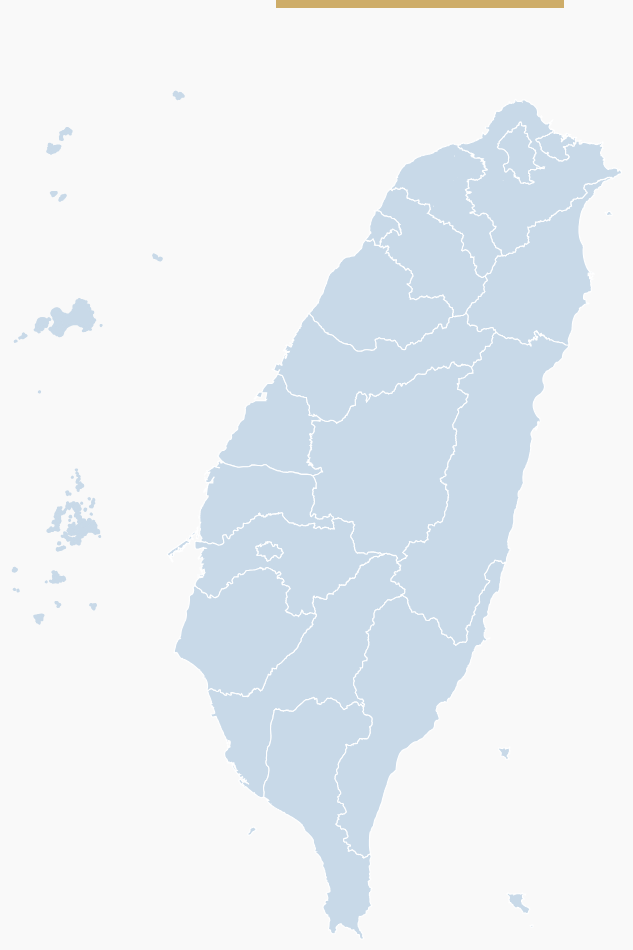
D3 v4 page, settled after 480 driven frames (8 s of simulated time); the page loaded 2 data file(s).


// ── assets/js/customize.js
var width = document.body.clientWidth;
$(function () {
	if (width < 768) {
        $('nav').hide();
    }
    $('.hamburger').click(function(){
        $(this).toggleClass('active');
        $('nav').slideToggle();
    });
});

function openShare() {
    if ( width <= 1024 ) {
        $('.county-share > span').click(function(){
            $('.share-wrapper').fadeIn();
        })
    }
}
function closeShare() {
    if ( width <= 1024 ) {
        $('.county-share-close').click(function(){
            $('.share-wrapper').fadeOut();
        })
    }
}
function accordion() {
    $('.accordion-item').each(function(){
        $(this).children('.accordion-head').click(function(){
            $(this).parent('.accordion-item').siblings().children('.accordion-head').removeClass('active');
            $(this).parent('.accordion-item').siblings().children('.accordion-body').slideUp();
            $(this).toggleClass('active');
            $(this).siblings('.accordion-body').slideToggle();
        });
    });
};

// ── assets/js/map.js
$(function () {
	var width = document.body.clientWidth;
	var height = document.body.clientHeight;
	if (width >= 1200) {
		width = 535;
		height = 800;
	} else if (width >= 1024 && width < 1200) {
		width = (document.body.clientWidth * 0.9) - 185 - 40 - 20;
		height = width * 1.5;
	} else if (width >= 768 && width < 1024) {
		width = 435;
		height = width * 1.5;
	} else {
		height = width * 1.5;
	}
	var center = [width / 2, height / 2];
	var x = 480,
		y = 480,
		vWidth = 960;
	var k;
	var zoom_time = 1000;
	var path = d3.geoPath();
	var svg_feature = d3
		.select("#map")
		.append("svg")
		.attr("class", "maps")
		.attr("width", width)
		.attr("height", height);
	var div = d3.select("#tooltip").style("display", 'none');
	var divname = d3.select("#tooltip-name").style("display", 'none');
	d3.queue()
		.defer(d3.json, "assets/js/tw-county-topo.json")
		.defer(d3.json, "assets/js/data.json")
		.awaitAll(initialize);
	function initialize(error, results) {
		if (error) {
			throw error;
		}
		var check = false;
		(function (a) {
			if (
				/(android|bb\d+|meego).+mobile|avantgo|bada\/|blackberry|blazer|compal|elaine|fennec|hiptop|iemobile|ip(hone|od)|iris|kindle|lge |maemo|midp|mmp|mobile.+firefox|netfront|opera m(ob|in)i|palm( os)?|phone|p(ixi|re)\/|plucker|pocket|psp|series(4|6)0|symbian|treo|up\.(browser|link)|vodafone|wap|windows ce|xda|xiino/i.test(
					a
				) ||
				/1207|6310|6590|3gso|4thp|50[1-6]i|770s|802s|a wa|abac|ac(er|oo|s\-)|ai(ko|rn)|al(av|ca|co)|amoi|an(ex|ny|yw)|aptu|ar(ch|go)|as(te|us)|attw|au(di|\-m|r |s )|avan|be(ck|ll|nq)|bi(lb|rd)|bl(ac|az)|br(e|v)w|bumb|bw\-(n|u)|c55\/|capi|ccwa|cdm\-|cell|chtm|cldc|cmd\-|co(mp|nd)|craw|da(it|ll|ng)|dbte|dc\-s|devi|dica|dmob|do(c|p)o|ds(12|\-d)|el(49|ai)|em(l2|ul)|er(ic|k0)|esl8|ez([4-7]0|os|wa|ze)|fetc|fly(\-|_)|g1 u|g560|gene|gf\-5|g\-mo|go(\.w|od)|gr(ad|un)|haie|hcit|hd\-(m|p|t)|hei\-|hi(pt|ta)|hp( i|ip)|hs\-c|ht(c(\-| |_|a|g|p|s|t)|tp)|hu(aw|tc)|i\-(20|go|ma)|i230|iac( |\-|\/)|ibro|idea|ig01|ikom|im1k|inno|ipaq|iris|ja(t|v)a|jbro|jemu|jigs|kddi|keji|kgt( |\/)|klon|kpt |kwc\-|kyo(c|k)|le(no|xi)|lg( g|\/(k|l|u)|50|54|\-[a-w])|libw|lynx|m1\-w|m3ga|m50\/|ma(te|ui|xo)|mc(01|21|ca)|m\-cr|me(rc|ri)|mi(o8|oa|ts)|mmef|mo(01|02|bi|de|do|t(\-| |o|v)|zz)|mt(50|p1|v )|mwbp|mywa|n10[0-2]|n20[2-3]|n30(0|2)|n50(0|2|5)|n7(0(0|1)|10)|ne((c|m)\-|on|tf|wf|wg|wt)|nok(6|i)|nzph|o2im|op(ti|wv)|oran|owg1|p800|pan(a|d|t)|pdxg|pg(13|\-([1-8]|c))|phil|pire|pl(ay|uc)|pn\-2|po(ck|rt|se)|prox|psio|pt\-g|qa\-a|qc(07|12|21|32|60|\-[2-7]|i\-)|qtek|r380|r600|raks|rim9|ro(ve|zo)|s55\/|sa(ge|ma|mm|ms|ny|va)|sc(01|h\-|oo|p\-)|sdk\/|se(c(\-|0|1)|47|mc|nd|ri)|sgh\-|shar|sie(\-|m)|sk\-0|sl(45|id)|sm(al|ar|b3|it|t5)|so(ft|ny)|sp(01|h\-|v\-|v )|sy(01|mb)|t2(18|50)|t6(00|10|18)|ta(gt|lk)|tcl\-|tdg\-|tel(i|m)|tim\-|t\-mo|to(pl|sh)|ts(70|m\-|m3|m5)|tx\-9|up(\.b|g1|si)|utst|v400|v750|veri|vi(rg|te)|vk(40|5[0-3]|\-v)|vm40|voda|vulc|vx(52|53|60|61|70|80|81|83|85|98)|w3c(\-| )|webc|whit|wi(g |nc|nw)|wmlb|wonu|x700|yas\-|your|zeto|zte\-/i.test(
					a.substr(0, 4)
				)
			)
			check = true;
		})(navigator.userAgent || navigator.vendor || window.opera);
		var counties_feature = topojson.feature(
			results[0],
			results[0].objects.counties
		).features;
		var data = results[1];
		var dragcontainer = d3
			.drag()
			.on("start", function () {
				div.transition().duration(400).style("display", 'block');
			// })
			// .on("drag", function (d, i) {
			// 	this.x = this.x || 0;
			// 	this.y = this.y || 0;
			// 	this.x += d3.event.dx;
			// 	this.y += d3.event.dy;
			// 	var k = height / vWidth;
			// 	d3.select(this).attr(
			// 		"transform", "translate(" + center[0] + "," + center[1] + ")scale(" + k + ")translate(" + -x + "," + -y + ")" + "translate(" + this.x / k + "," + this.y / k + ")"
			// 	);
			});
		var g_feature = svg_feature.append("g").call(dragcontainer);
		var countyPaths_feature = g_feature
			.selectAll(".county")
			.data(counties_feature)
			.enter()
			.append("path")
			.attr("class", "county")
			.attr("d", path)
			.attr("rx", "1")
			.on("click", enterCountry)
			.on('mousemove', overCountry)
			.on('mouseout', outCountry);
		if (check) {
			g_feature.attr(
				"transform",
				"translate(" +
					(center[0] - 480 * ((height / 940) * 0.8)) +
					"," +
					(center[1] - 480 * ((height / 940) * 0.8)) +
					")scale(" +
					(height / 940) * 0.8 +
					")"
			);
		} else {
			g_feature.attr(
				"transform",
				"translate(" +
					(center[0] - 480 * ((height / 920) * 0.8)) +
					"," +
					(center[1] - 480 * ((height / 920) * 0.8)) +
					")scale(" +
					(height / 920) * 0.8 +
					")"
			);
		}
		var counties = counties_feature;
		var svg = svg_feature;
		var g = g_feature;
		function enterCountry(d) {
			var enter_country = d.properties.name.substring(0, 3);
			var filtered_country = data.filter(function (item) {
				return item.county.toString().substring(0, 3) == enter_country;
			});
			var filtered_country_name = counties.filter(function (item) {
				return item.properties.name.toString() == enter_country;
			});
			div.transition().duration(200).style("opacity", 1);
			d3.selectAll(".county").classed("active", false);
			d3.select(this).classed("active", true);

			var newslist = "";
			"<div class='accordion-body' style='display: block;'><ul>";
			if ( filtered_country[0].travel != "" ) {
				newslist += "<div class='accordion-item'><div class='accordion-head px30 py10 active'>" + filtered_country[0].travel_title + "<i class='icon icon-down'></i></div>";
				newslist += "<div class='accordion-body' style='display: block;'><ul>";
				for (let idx = 0; idx < filtered_country[0].travel.length; idx++) {
					newslist += "<li><span class='travel-agency'>" + filtered_country[0].travel[idx].travel_agency + "</span><a class='travel-item' href='" + filtered_country[0].travel[idx].travel_link + "'>" + filtered_country[0].travel[idx].travel_title + "</a></li>";
				}
				newslist += "</ul></div></div>";
			}
			var videoDescription = "";
			if ( filtered_country[0].video != "" ) {
				videoDescription += "<div class='accordion-item'><div class='accordion-head px30 py10'>" + filtered_country[0].video_title + "<i class='icon icon-down'></i></div>";
				videoDescription += "<div class='accordion-body'><div class='accordion-description'>" + filtered_country[0].video + "</div></div></div>";
			}
			div.html(
				"<div class='county-tooltip-head px20'>" +
				"<div class='county-name'>" + filtered_country_name[0].properties.name + "</div>" +
				"<div class='county-second'><div class='county-share'><span>立即分享<img src='assets/images/share.svg' alt='share'></span>" +
				"<div class='share-wrapper'><div id='county-share-close' class='county-share-close icon-close'></div><ul>" +
				"<li><a href='https://www.facebook.com/sharer/sharer.php?u=網址' target='_blank' rel='noopener noreferrer' class='facebook'><img src='assets/images/share-facebook.png' alt='facebook'></a></li>" +
				"<li><a href='https://twitter.com/share?url=網址' target='_blank' rel='noopener noreferrer' class='twitter'><img src='assets/images/share-twitter.png' alt='twitter'></a></li>" +
				"<li><a href='javascript:void(window.open(\"http://www.plurk.com/?qualifier=shares&status=\".concat(encodeURIComponent(網址)).concat(\" \").concat(\"(\").concat(encodeURIComponent(標題)).concat(\")\")));' target='_blank' rel='noopener noreferrer' class='plurk'><img src='assets/images/share-plurk.png' alt='plurk'></a></li>" +
				"<li><a href='https://line.naver.jp/R/msg/text/?網址' target='_blank' rel='noopener noreferrer' class='line'><img src='assets/images/share-line.png' alt='line'></a></li>" +
				"</ul></div></div>" +
				"<div id='county-tooltip-close' class='county-tooltip-close icon-close'></div>" +
				"</div></div>" +
				"<div class='county-tooltip-video'>" +
				"<div class='embed-responsive embed-responsive-16by9'>" + filtered_country[0].visual + "</div>" +
				"<div class='county-tooltip-accordion accordion'>" + videoDescription + newslist + "</div>"
			);
		    $('#county-tooltip-close').click(function(){
		        $('#tooltip').hide().html('');
				d3.selectAll(".county").classed("active", false);
			});
			openShare();
			closeShare();
			accordion();
		}
		function overCountry(d) {
            var mouse = d3.mouse(svg.node()).map(function(d) {
                return parseInt(d);
            });
			d3.selectAll(".county").classed("focus", false);
			d3.select(this).classed("focus", true);
			divname.classed(d.properties.nameeng, true)
				.classed('hidden', false)
				.attr('style', 'left:' + (mouse[0] - 112 - 15) + 'px; top:' + (mouse[1] - 44 - 35) + 'px')
				.html(d.properties.name);
		}
		function outCountry(d) {
			d3.selectAll(".county").classed("focus", false);
			divname.classed(d.properties.nameeng, false)
				.classed('hidden', true);
		}
	}
});


### data: assets/js/data.json
[
 {
  "county": "基隆市",
  "visual": "<iframe src=\"https://www.youtube.com/emb…",
  "video_title": "2020基隆市觀光宣傳影片",
  "video": "<p>如果你對基隆的印象還停留在快閃品嚐海鮮與廟口小吃，那不妨跟著《把心遺留在忘…",
  "travel_title": "國內旅遊行程",
  "travel": [
   {
    "travel_agency": "dfjwoer國際旅行社",
    "travel_title": "桃園好行——農家找樂子・職人體驗?小鎮漫遊二日",
    "travel_link": "#!"
   },
   {
    "travel_agency": "jkjgfhe旅行社",
    "travel_title": "傳統旗袍+品茶體驗美食一日遊",
    "travel_link": "#!"
   },
   {
    "travel_agency": "iuyewrgv旅行社",
    "travel_title": "回憶老時光・小鎮風華三日遊",
    "travel_link": "#!"
   },
   {
    "travel_agency": "dfjwoer國際旅行社",
    "travel_title": "桃園好行——農家找樂子・職人體驗?小鎮漫遊二日",
    "travel_link": "#!"
   },
   {
    "travel_agency": "jkjgfhe旅行社",
    "travel_title": "傳統旗袍+品茶體驗美食一日遊",
    "travel_link": "#!"
   },
   {
    "travel_agency": "iuyewrgv旅行社",
    "travel_title": "回憶老時光・小鎮風華三日遊",
    "travel_link": "#!"
   }
  ]
 },
 {
  "county": "台北市",
  "visual": "<iframe src=\"https://www.youtube.com/emb…",
  "video_title": "2020基隆市觀光宣傳影片",
  "video": "<p>臺北市得天獨厚的山林環境，只要搭乘捷運、公車，1小時之內就能抵達登山步道口…",
  "travel_title": "國內旅遊行程",
  "travel": [
   {
    "travel_agency": "dfjwoer國際旅行社",
    "travel_title": "桃園好行——農家找樂子・職人體驗?小鎮漫遊二日",
    "travel_link": "#!"
   },
   {
    "travel_agency": "jkjgfhe旅行社",
    "travel_title": "傳統旗袍+品茶體驗美食一日遊",
    "travel_link": "#!"
   },
   {
    "travel_agency": "iuyewrgv旅行社",
    "travel_title": "回憶老時光・小鎮風華三日遊",
    "travel_link": "#!"
   },
   {
    "travel_agency": "dfjwoer國際旅行社",
    "travel_title": "桃園好行——農家找樂子・職人體驗?小鎮漫遊二日",
    "travel_link": "#!"
   },
   {
    "travel_agency": "jkjgfhe旅行社",
    "travel_title": "傳統旗袍+品茶體驗美食一日遊",
    "travel_link": "#!"
   },
   {
    "travel_agency": "iuyewrgv旅行社",
    "travel_title": "回憶老時光・小鎮風華三日遊",
    "travel_link": "#!"
   }
  ]
 },
 {
  "county": "新北市",
  "visual": "<iframe src=\"https://www.youtube.com/emb…",
  "video_title": "2020新北市觀光宣傳影片",
  "video": "<p>你有想過「騎單車」遊美美的北海岸嗎？<br/>入冬季節，還能騎完單車後「再…",
  "travel_title": "國內旅遊行程",
  "travel": [
   {
    "travel_agency": "dfjwoer國際旅行社",
    "travel_title": "桃園好行——農家找樂子・職人體驗?小鎮漫遊二日",
    "travel_link": "#!"
   },
   {
    "travel_agency": "jkjgfhe旅行社",
    "travel_title": "傳統旗袍+品茶體驗美食一日遊",
    "travel_link": "#!"
   },
   {
    "travel_agency": "iuyewrgv旅行社",
    "travel_title": "回憶老時光・小鎮風華三日遊",
    "travel_link": "#!"
   },
   {
    "travel_agency": "dfjwoer國際旅行社",
    "travel_title": "桃園好行——農家找樂子・職人體驗?小鎮漫遊二日",
    "travel_link": "#!"
   },
   {
    "travel_agency": "jkjgfhe旅行社",
    "travel_title": "傳統旗袍+品茶體驗美食一日遊",
    "travel_link": "#!"
   },
   {
    "travel_agency": "iuyewrgv旅行社",
    "travel_title": "回憶老時光・小鎮風華三日遊",
    "travel_link": "#!"
   }
  ]
 },
 {
  "county": "桃園市",
  "visual": "<iframe src=\"https://www.youtube.com/emb…",
  "video_title": "2020桃園市觀光宣傳影片",
  "video": "",
  "travel_title": "國內旅遊行程",
  "travel": [
   {
    "travel_agency": "dfjwoer國際旅行社",
    "travel_title": "桃園好行——農家找樂子・職人體驗?小鎮漫遊二日",
    "travel_link": "#!"
   },
   {
    "travel_agency": "jkjgfhe旅行社",
    "travel_title": "傳統旗袍+品茶體驗美食一日遊",
    "travel_link": "#!"
   },
   {
    "travel_agency": "iuyewrgv旅行社",
    "travel_title": "回憶老時光・小鎮風華三日遊",
    "travel_link": "#!"
   },
   {
    "travel_agency": "dfjwoer國際旅行社",
    "travel_title": "桃園好行——農家找樂子・職人體驗?小鎮漫遊二日",
    "travel_link": "#!"
   },
   {
    "travel_agency": "jkjgfhe旅行社",
    "travel_title": "傳統旗袍+品茶體驗美食一日遊",
    "travel_link": "#!"
   },
   {
    "travel_agency": "iuyewrgv旅行社",
    "travel_title": "回憶老時光・小鎮風華三日遊",
    "travel_link": "#!"
   }
  ]
 },
 {
  "county": "新竹市",
  "visual": "<iframe src=\"https://www.youtube.com/emb…",
  "video_title": "2020新竹市觀光宣傳影片",
  "video": "",
  "travel_title": "國內旅遊行程",
  "travel": [
   {
    "travel_agency": "dfjwoer國際旅行社",
    "travel_title": "桃園好行——農家找樂子・職人體驗?小鎮漫遊二日",
    "travel_link": "#!"
   },
   {
    "travel_agency": "jkjgfhe旅行社",
    "travel_title": "傳統旗袍+品茶體驗美食一日遊",
    "travel_link": "#!"
   },
   {
    "travel_agency": "iuyewrgv旅行社",
    "travel_title": "回憶老時光・小鎮風華三日遊",
    "travel_link": "#!"
   },
   {
    "travel_agency": "dfjwoer國際旅行社",
    "travel_title": "桃園好行——農家找樂子・職人體驗?小鎮漫遊二日",
    "travel_link": "#!"
   },
   {
    "travel_agency": "jkjgfhe旅行社",
    "travel_title": "傳統旗袍+品茶體驗美食一日遊",
    "travel_link": "#!"
   },
   {
    "travel_agency": "iuyewrgv旅行社",
    "travel_title": "回憶老時光・小鎮風華三日遊",
    "travel_link": "#!"
   }
  ]
 },
 {
  "county": "新竹縣",
  "visual": "<iframe src=\"https://www.youtube.com/emb…",
  "video_title": "2020新竹縣觀光宣傳影片",
  "video": "<p>你知道竹縣有哪些漂亮景點、必吃美食嗎？<br/>想來趟竹縣小旅行，卻不知道…",
  "travel_title": "國內旅遊行程",
  "travel": [
   {
    "travel_agency": "dfjwoer國際旅行社",
    "travel_title": "桃園好行——農家找樂子・職人體驗?小鎮漫遊二日",
    "travel_link": "#!"
   },
   {
    "travel_agency": "jkjgfhe旅行社",
    "travel_title": "傳統旗袍+品茶體驗美食一日遊",
    "travel_link": "#!"
   },
   {
    "travel_agency": "iuyewrgv旅行社",
    "travel_title": "回憶老時光・小鎮風華三日遊",
    "travel_link": "#!"
   },
   {
    "travel_agency": "dfjwoer國際旅行社",
    "travel_title": "桃園好行——農家找樂子・職人體驗?小鎮漫遊二日",
    "travel_link": "#!"
   },
   {
    "travel_agency": "jkjgfhe旅行社",
    "travel_title": "傳統旗袍+品茶體驗美食一日遊",
    "travel_link": "#!"
   },
   {
    "travel_agency": "iuyewrgv旅行社",
    "travel_title": "回憶老時光・小鎮風華三日遊",
    "travel_link": "#!"
   }
  ]
 },
 {
  "county": "苗栗縣",
  "visual": "<iframe src=\"https://www.youtube.com/emb…",
  "video_title": "2020苗栗縣觀光宣傳影片",
  "video": "",
  "travel_title": "國內旅遊行程",
  "travel": [
   {
    "travel_agency": "dfjwoer國際旅行社",
    "travel_title": "桃園好行——農家找樂子・職人體驗?小鎮漫遊二日",
    "travel_link": "#!"
   },
   {
    "travel_agency": "jkjgfhe旅行社",
    "travel_title": "傳統旗袍+品茶體驗美食一日遊",
    "travel_link": "#!"
   },
   {
    "travel_agency": "iuyewrgv旅行社",
    "travel_title": "回憶老時光・小鎮風華三日遊",
    "travel_link": "#!"
   },
   {
    "travel_agency": "dfjwoer國際旅行社",
    "travel_title": "桃園好行——農家找樂子・職人體驗?小鎮漫遊二日",
    "travel_link": "#!"
   },
   {
    "travel_agency": "jkjgfhe旅行社",
    "travel_title": "傳統旗袍+品茶體驗美食一日遊",
    "travel_link": "#!"
   },
   {
    "travel_agency": "iuyewrgv旅行社",
    "travel_title": "回憶老時光・小鎮風華三日遊",
    "travel_link": "#!"
   }
  ]
 },
 {
  "county": "台中市",
… [head cut at 6 KiB]
### data: assets/js/tw-county-topo.json
{
 "type": "Topology",
 "objects": {
  "counties": {
   "type": "GeometryCollection",
   "geometries": [
    "{... 4 keys}",
    "{... 4 keys}",
    "{... 4 keys}",
    "{... 4 keys}",
    "{... 4 keys}",
    "{... 4 keys}",
    "{... 4 keys}",
    "{... 4 keys}",
    "... 14 more items"
   ]
  }
 },
 "arcs": [
  [
   [
    478.2,
    591.7
   ],
   [
    477.2,
    590.6
   ],
   [
    477.2,
    590.1
   ],
   [
    477.6,
    588.6
   ],
   [
    477.5,
    588.0
   ],
   [
    477.1,
    587.3
   ],
   [
    476.9,
    586.0
   ],
   [
    477.0,
    585.6
   ],
   "... 143 more items"
  ],
  [
   [
    556.1,
    523.4
   ],
   [
    557.1,
    523.1
   ],
   [
    558.0,
    523.1
   ],
   [
    558.4,
    522.8
   ],
   [
    559.4,
    523.5
   ],
   [
    561.6,
    523.4
   ],
   [
    562.4,
    523.7
   ],
   [
    562.7,
    524.1
   ],
   "... 12 more items"
  ],
  [
   [
    570.9,
    532.9
   ],
   [
    570.3,
    533.6
   ],
   [
    570.6,
    534.2
   ],
   [
    571.2,
    534.2
   ],
   [
    572.3,
    534.6
   ],
   [
    572.8,
    535.9
   ],
   [
    574.4,
    536.4
   ],
   [
    574.5,
    537.2
   ],
   "... 53 more items"
  ],
  [
   [
    574.2,
    571.5
   ],
   [
    573.5,
    571.8
   ],
   [
    573.0,
    572.5
   ],
   [
    572.0,
    572.2
   ],
   [
    571.4,
    572.7
   ],
   [
    569.7,
    572.7
   ],
   [
    568.4,
    573.3
   ],
   [
    567.3,
    574.2
   ],
   "... 135 more items"
  ],
  [
   [
    532.3,
    697.9
   ],
   [
    531.7,
    696.9
   ],
   [
    531.0,
    696.3
   ],
   [
    531.1,
    695.6
   ],
   [
    530.3,
    695.1
   ],
   [
    530.1,
    694.5
   ],
   [
    529.4,
    693.8
   ],
   [
    527.8,
    695.4
   ],
   "... 184 more items"
  ],
  [
   [
    419.4,
    799.5
   ],
   [
    419.3,
    799.5
   ],
   [
    417.8,
    799.4
   ],
   [
    417.0,
    799.8
   ],
   [
    416.3,
    799.7
   ],
   [
    415.2,
    799.4
   ],
   [
    413.0,
    798.5
   ],
   [
    412.9,
    799.0
   ],
   "... 210 more items"
  ],
  [
   [
    355.9,
    678.7
   ],
   [
    357.1,
    677.7
   ],
   [
    357.6,
    677.3
   ],
   [
    357.7,
    677.2
   ],
   [
    358.1,
    677.0
   ],
   [
    358.9,
    676.4
   ],
   [
    360.0,
    676.2
   ],
   [
    361.0,
    676.6
   ],
   "... 196 more items"
  ],
  [
   [
    378.8,
    716.9
   ],
   [
    379.1,
    715.8
   ],
   [
    380.0,
    715.2
   ],
   [
    379.5,
    714.8
   ],
   [
    379.6,
    712.4
   ],
   [
    379.0,
    711.8
   ],
   [
    378.2,
    711.7
   ],
   [
    377.7,
    711.1
   ],
   "... 13 more items"
  ],
  "... 150 more items"
 ]
}